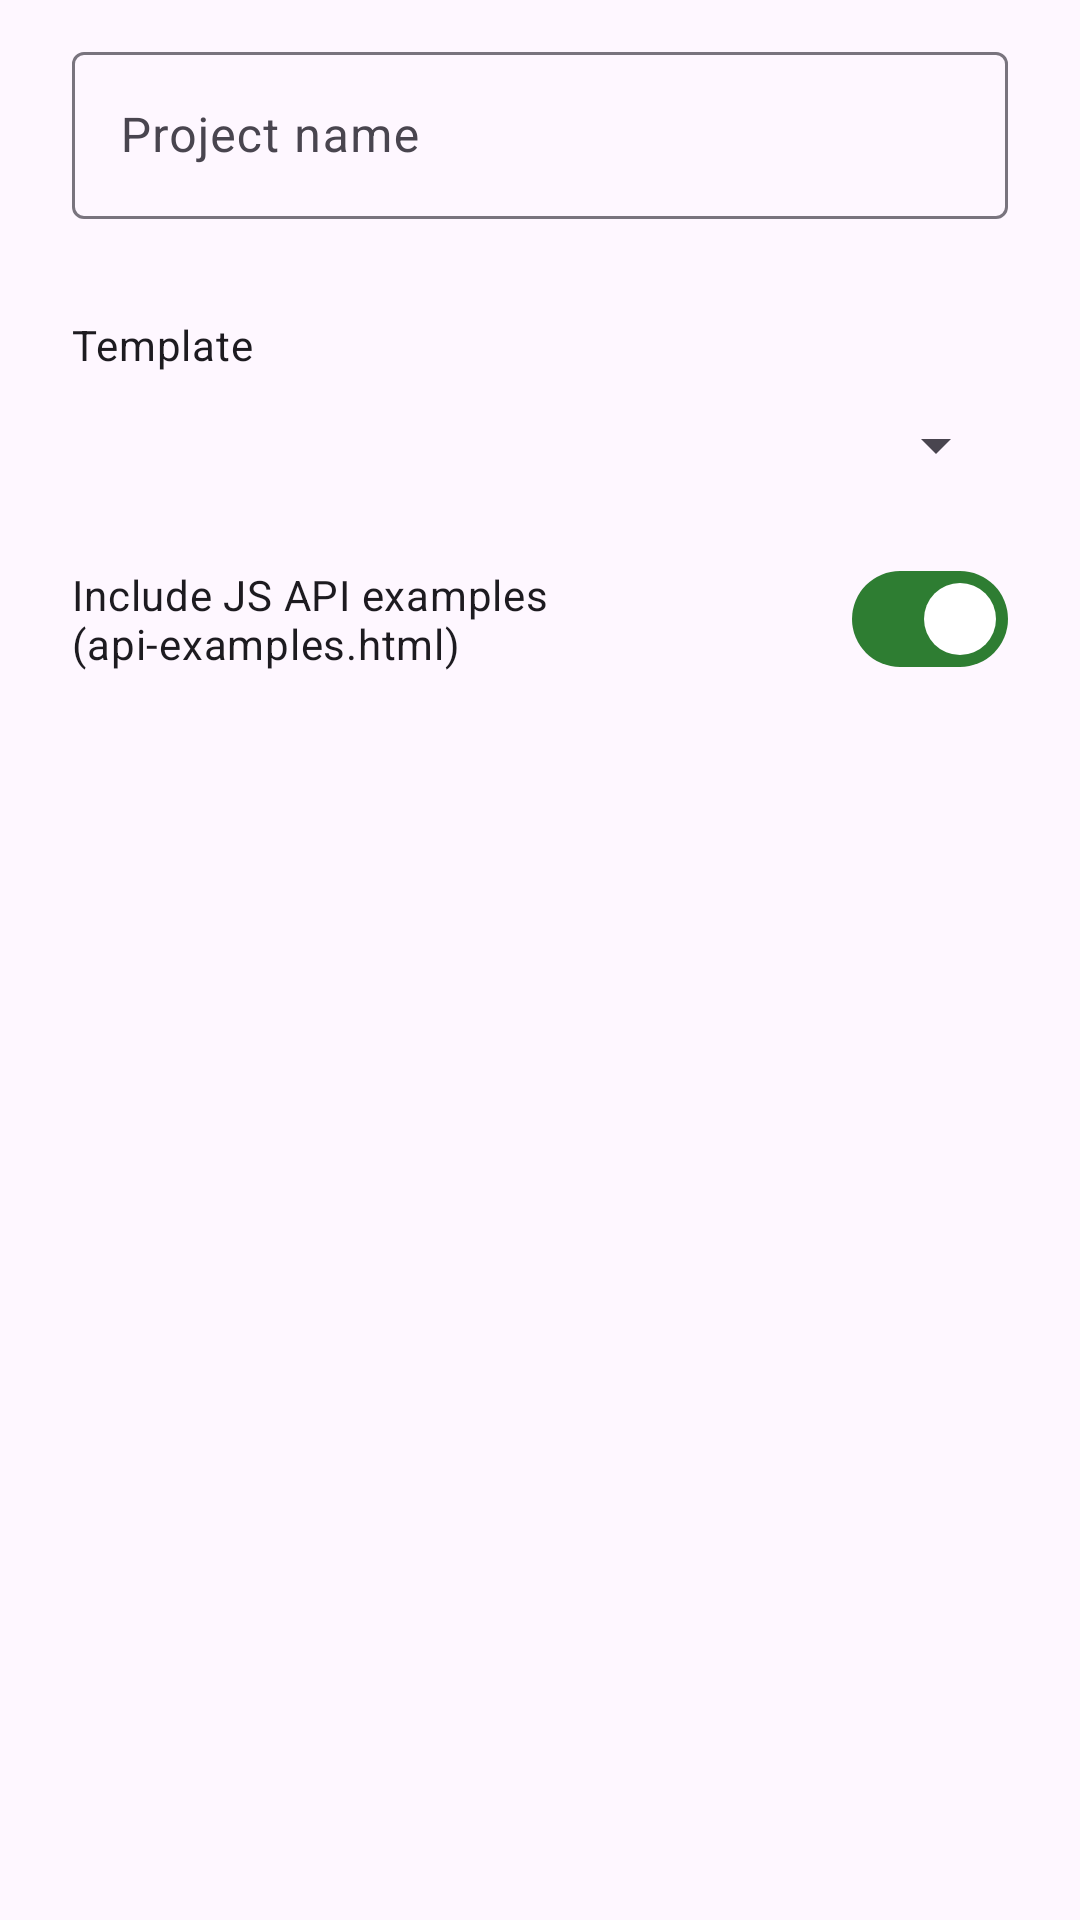

Layout XML and referenced resources for this Android screen:
<!-- AndroidManifest.xml: application theme Theme.WAM -->
<!-- res/layout/dialog_new_project.xml -->
<?xml version="1.0" encoding="utf-8"?>
<LinearLayout xmlns:android="http://schemas.android.com/apk/res/android"
    android:layout_width="match_parent"
    android:layout_height="wrap_content"
    android:orientation="vertical"
    android:paddingStart="24dp"
    android:paddingEnd="24dp"
    android:paddingTop="12dp">

    
    <com.google.android.material.textfield.TextInputLayout
        android:id="@+id/np_name_layout"
        android:layout_width="match_parent"
        android:layout_height="wrap_content"
        android:hint="@string/project_name_label">

        <com.google.android.material.textfield.TextInputEditText
            android:id="@+id/np_name"
            android:layout_width="match_parent"
            android:layout_height="wrap_content"
            android:inputType="text"
            android:maxLength="48" />
    </com.google.android.material.textfield.TextInputLayout>

    <TextView
        android:id="@+id/np_id_preview"
        android:layout_width="match_parent"
        android:layout_height="wrap_content"
        android:layout_marginTop="4dp"
        android:fontFamily="monospace"
        android:textSize="12sp"
        android:textColor="?android:attr/textColorSecondary" />

    <TextView
        android:layout_width="match_parent"
        android:layout_height="wrap_content"
        android:layout_marginTop="12dp"
        android:text="@string/template_label"
        android:textAppearance="?attr/textAppearanceBodyMedium" />

    <Spinner
        android:id="@+id/np_template"
        android:layout_width="match_parent"
        android:layout_height="48dp" />

    
    <com.google.android.material.materialswitch.MaterialSwitch
        android:id="@+id/np_jsapi"
        android:layout_width="match_parent"
        android:layout_height="wrap_content"
        android:layout_marginTop="10dp"
        android:layout_marginBottom="8dp"
        android:checked="true"
        android:text="@string/np_include_jsapi" />
</LinearLayout>
<!-- resources referenced by this layout -->
<resources>
  <string name="np_include_jsapi">Include JS API examples (api-examples.html)</string>
  <string name="project_name_label">Project name</string>
  <string name="template_label">Template</string>
  <style name="Theme.WAM" parent="Theme.Material3.DayNight.NoActionBar">
          <item name="colorPrimary">@color/wam_primary</item>
          <item name="colorOnPrimary">@color/wam_on_primary</item>
          <item name="colorPrimaryContainer">@color/wam_primary_container</item>
          <item name="colorOnPrimaryContainer">@color/wam_on_primary_container</item>
          <item name="colorSecondary">@color/wam_secondary</item>
          <item name="colorSecondaryContainer">@color/wam_secondary_container</item>
          <item name="colorOnSecondaryContainer">@color/wam_on_secondary_container</item>
          <item name="android:statusBarColor">@android:color/transparent</item>
          <item name="android:navigationBarColor">@android:color/transparent</item>
          <item name="android:windowLightStatusBar">true</item>
      </style>
  <color name="wam_primary">#2E7D32</color>
  <color name="wam_on_primary">#FFFFFF</color>
  <color name="wam_primary_container">#B7E4B7</color>
  <color name="wam_on_primary_container">#0B3D0E</color>
  <color name="wam_secondary">#00695C</color>
  <color name="wam_secondary_container">#CCE8E4</color>
  <color name="wam_on_secondary_container">#00201C</color>
</resources>
